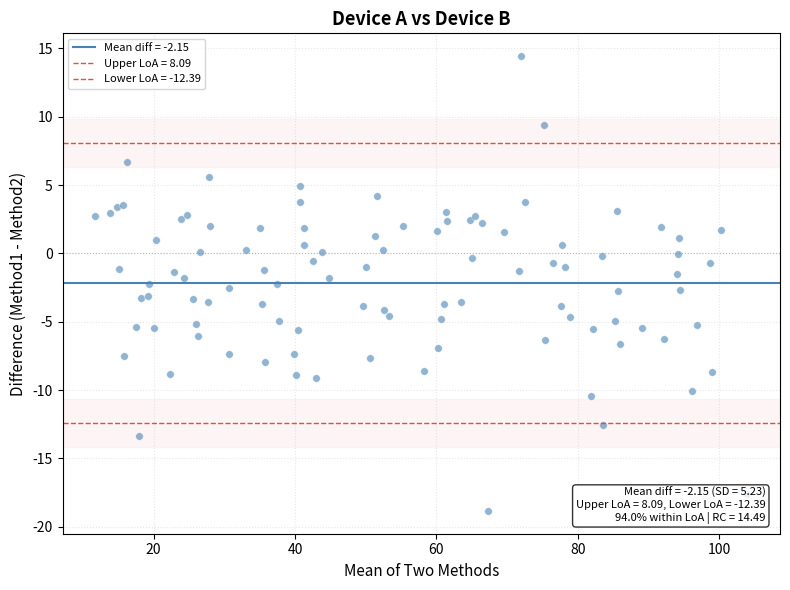

The matplotlib source for this figure:
"""
bland_altman_template.py — Bland-Altman 图模板（Python）
=======================================================
适用于：方法比较、测量一致性评估

依赖: matplotlib, numpy, pandas, scipy
安装: pip install matplotlib numpy pandas scipy

作者: MSRA Team
版本: 0.1.0
"""

import logging
from typing import Dict, Tuple

import matplotlib.pyplot as plt
import numpy as np
from scipy import stats

logger = logging.getLogger(__name__)


def plot_bland_altman(
    method1: np.ndarray,
    method2: np.ndarray,
    title: str = "Bland-Altman Plot",
    x_label: str = "Mean of Two Methods",
    y_label: str = "Difference (Method1 - Method2)",
    conf_int: bool = True,
    proportional_bias: bool = False,
    figsize: Tuple[float, float] = (8, 6),
) -> Dict:
    """Bland-Altman 图（绝对差异）

    Parameters
    ----------
    method1, method2 : np.ndarray
        两种方法的测量值
    title, x_label, y_label : str
        标题和轴标签
    conf_int : bool
        是否显示 LoA 置信区间带
    proportional_bias : bool
        是否检查比例偏差
    figsize : Tuple
        图尺寸

    Returns
    -------
    Dict
        包含 fig, ax, stats
    """
    mean_vals = (method1 + method2) / 2
    diff_vals = method1 - method2

    n = len(diff_vals)
    mean_diff = np.nanmean(diff_vals)
    sd_diff = np.nanstd(diff_vals, ddof=1)

    loa_upper = mean_diff + 1.96 * sd_diff
    loa_lower = mean_diff - 1.96 * sd_diff

    # LoA 置信区间
    se_loa = np.sqrt(3 * sd_diff**2 / n)
    loa_upper_ci = (loa_upper - 1.96 * se_loa, loa_upper + 1.96 * se_loa)
    loa_lower_ci = (loa_lower - 1.96 * se_loa, loa_lower + 1.96 * se_loa)

    within_loa = np.sum((diff_vals >= loa_lower) & (diff_vals <= loa_upper))
    pct_within = within_loa / n * 100

    # 重复系数
    rc = 1.96 * np.sqrt(2) * sd_diff

    fig, ax = plt.subplots(figsize=figsize)

    # 散点
    ax.scatter(mean_vals, diff_vals, alpha=0.6, s=30, color="steelblue",
               edgecolors="white", linewidth=0.5)

    # 平均差异线
    ax.axhline(y=mean_diff, color="steelblue", linewidth=1.5, label=f"Mean diff = {mean_diff:.2f}")

    # 一致性界限
    ax.axhline(y=loa_upper, linestyle="--", color="#E74C3C", linewidth=1,
               label=f"Upper LoA = {loa_upper:.2f}")
    ax.axhline(y=loa_lower, linestyle="--", color="#E74C3C", linewidth=1,
               label=f"Lower LoA = {loa_lower:.2f}")

    # 零线
    ax.axhline(y=0, linestyle=":", color="grey", linewidth=0.8, alpha=0.5)

    # LoA 置信区间带
    if conf_int:
        ax.axhspan(loa_lower_ci[0], loa_lower_ci[1],
                   alpha=0.05, color="#E74C3C")
        ax.axhspan(loa_upper_ci[0], loa_upper_ci[1],
                   alpha=0.05, color="#E74C3C")

    # 比例偏差检查
    if proportional_bias:
        slope, intercept, r_val, p_val, std_err = stats.linregress(mean_vals, diff_vals)
        if p_val < 0.05:
            x_line = np.array([mean_vals.min(), mean_vals.max()])
            y_line = intercept + slope * x_line
            ax.plot(x_line, y_line, color="darkorange", linewidth=1, linestyle="-",
                    alpha=0.7, label=f"Proportional bias (p={p_val:.3f})")

    ax.set_xlabel(x_label, fontsize=11)
    ax.set_ylabel(y_label, fontsize=11)
    ax.set_title(title, fontsize=13, fontweight="bold")

    subtitle_text = (
        f"Mean diff = {mean_diff:.2f} (SD = {sd_diff:.2f})\n"
        f"Upper LoA = {loa_upper:.2f}, Lower LoA = {loa_lower:.2f}\n"
        f"{pct_within:.1f}% within LoA | RC = {rc:.2f}"
    )
    ax.text(0.98, 0.02, subtitle_text, transform=ax.transAxes,
            fontsize=8, va="bottom", ha="right",
            bbox=dict(boxstyle="round", facecolor="white", alpha=0.8))

    ax.legend(fontsize=8, loc="upper left")
    ax.grid(alpha=0.3, linestyle=":")

    plt.tight_layout()

    return {
        "fig": fig,
        "ax": ax,
        "stats": {
            "n": n,
            "mean_diff": mean_diff,
            "sd_diff": sd_diff,
            "loa_upper": loa_upper,
            "loa_lower": loa_lower,
            "pct_within_loa": pct_within,
            "rc": rc,
        },
    }


def plot_bland_altman_pct(
    method1: np.ndarray,
    method2: np.ndarray,
    title: str = "Bland-Altman Plot (% Difference)",
    figsize: Tuple[float, float] = (8, 6),
) -> Dict:
    """百分比差异 Bland-Altman 图"""
    mean_vals = (method1 + method2) / 2
    pct_diff = (method1 - method2) / mean_vals * 100

    n = len(pct_diff)
    mean_pct = np.nanmean(pct_diff)
    sd_pct = np.nanstd(pct_diff, ddof=1)

    loa_upper = mean_pct + 1.96 * sd_pct
    loa_lower = mean_pct - 1.96 * sd_pct

    within = np.sum((pct_diff >= loa_lower) & (pct_diff <= loa_upper)) / n * 100

    fig, ax = plt.subplots(figsize=figsize)
    ax.scatter(mean_vals, pct_diff, alpha=0.6, s=30, color="steelblue")
    ax.axhline(y=mean_pct, color="steelblue", linewidth=1.5)
    ax.axhline(y=loa_upper, linestyle="--", color="#E74C3C", linewidth=1)
    ax.axhline(y=loa_lower, linestyle="--", color="#E74C3C", linewidth=1)
    ax.axhline(y=0, linestyle=":", color="grey", linewidth=0.8)
    ax.set_xlabel("Mean of Two Methods", fontsize=11)
    ax.set_ylabel("% Difference", fontsize=11)
    ax.set_title(title, fontsize=13, fontweight="bold")

    stats_text = (
        f"Mean % diff = {mean_pct:.1f}% (SD = {sd_pct:.1f}%)\n"
        f"LoA: {loa_lower:.1f}% to {loa_upper:.1f}%\n"
        f"{within:.1f}% within LoA"
    )
    ax.text(0.98, 0.02, stats_text, transform=ax.transAxes,
            fontsize=9, va="bottom", ha="right",
            bbox=dict(boxstyle="round", facecolor="white", alpha=0.8))
    ax.grid(alpha=0.3, linestyle=":")
    plt.tight_layout()

    return {
        "fig": fig,
        "stats": {
            "mean_pct_diff": mean_pct,
            "sd_pct_diff": sd_pct,
            "loa_upper": loa_upper,
            "loa_lower": loa_lower,
            "pct_within_loa": within,
        },
    }


if __name__ == "__main__":
    logging.basicConfig(level=logging.INFO, format='%(levelname)s: %(message)s')
    np.random.seed(42)
    n = 100
    true_val = np.random.uniform(10, 100, n)
    m1 = true_val + np.random.normal(0, 3, n)
    m2 = true_val + np.random.normal(2, 4, n)  # bias

    res = plot_bland_altman(m1, m2, title="Device A vs Device B")
    res["fig"].savefig("bland_altman_demo.png", dpi=150, bbox_inches="tight")
    plt.close()
    logger.info("✅ bland_altman_demo.png 已保存")
    logger.info(f"Stats: mean_diff={res['stats']['mean_diff']:.2f}")
